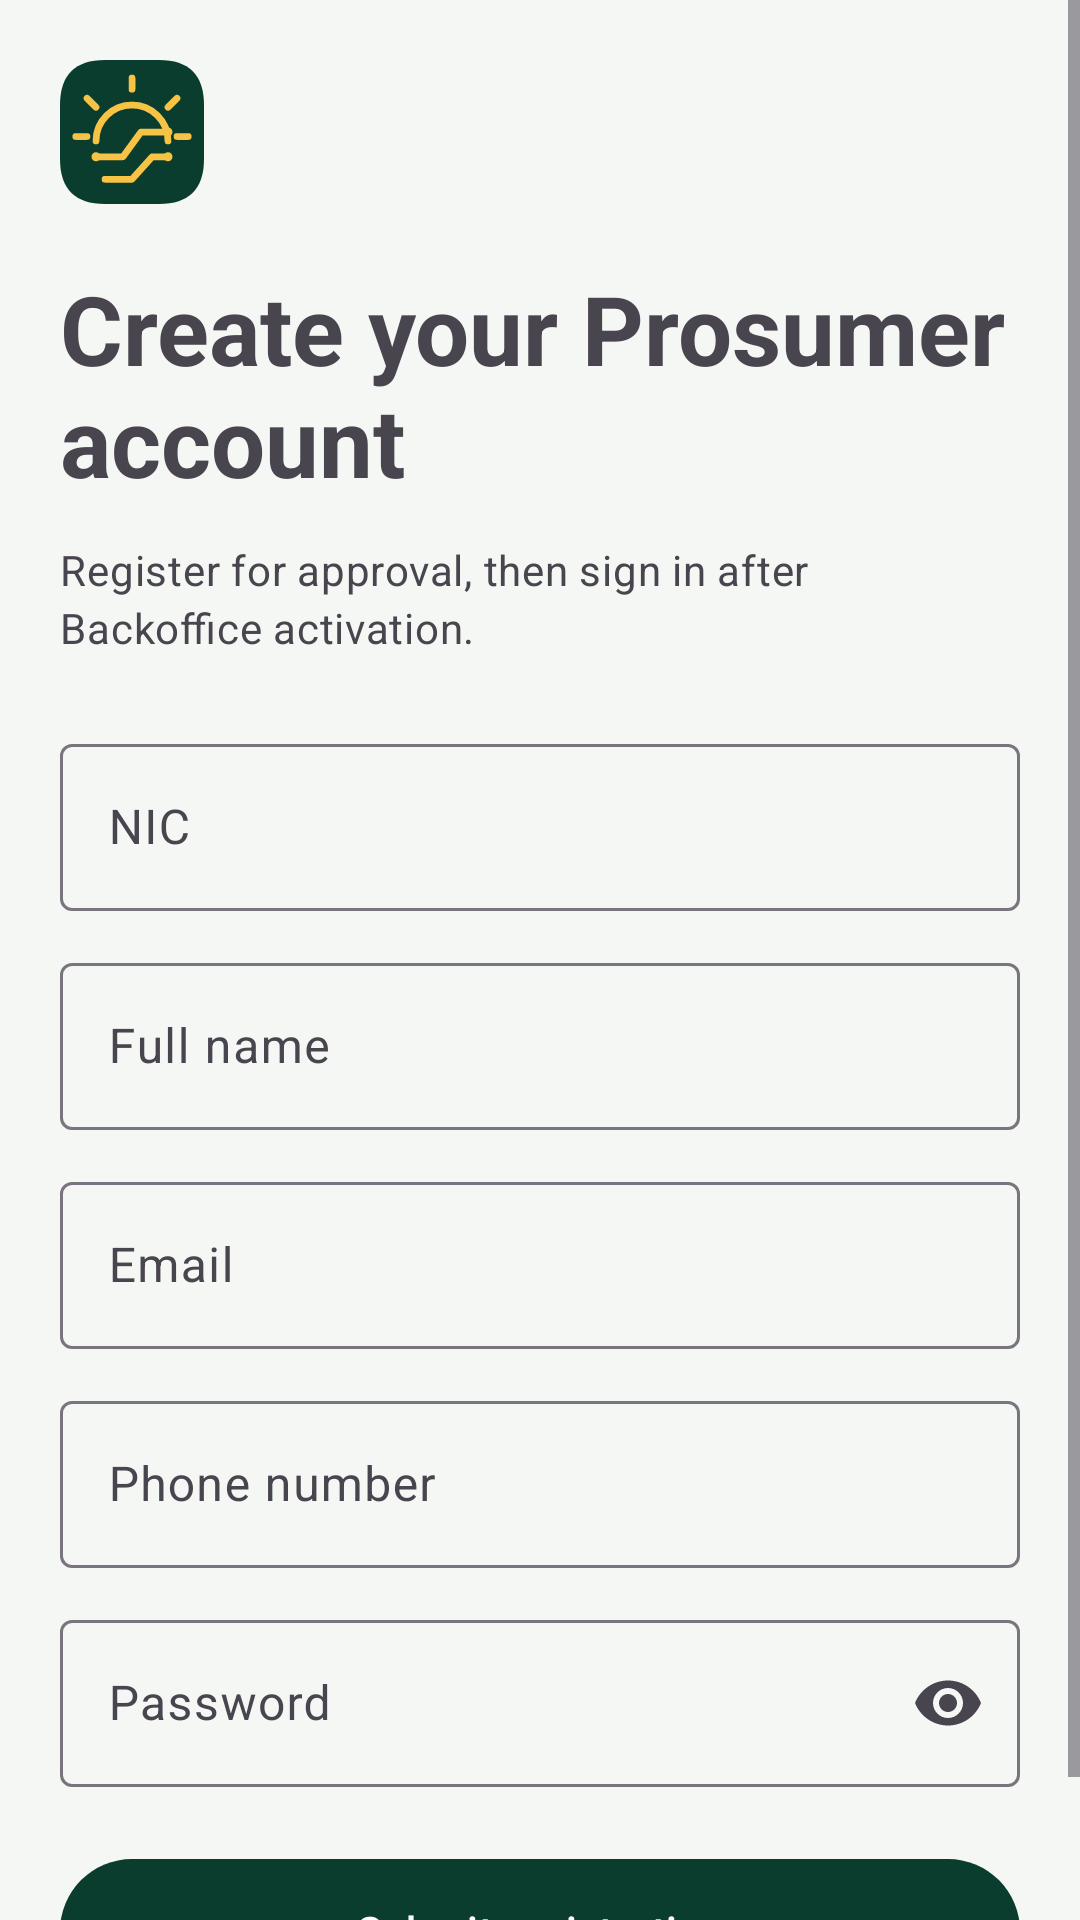

Write the Android layout XML for this screen, with the resource values it uses.
<!-- AndroidManifest.xml: application theme Theme.SmartSolarMobile -->
<!-- res/layout/activity_register.xml -->
<?xml version="1.0" encoding="utf-8"?>
<ScrollView xmlns:android="http://schemas.android.com/apk/res/android"
    android:id="@+id/registerRoot" android:layout_width="match_parent" android:layout_height="match_parent" android:fillViewport="true">
    <LinearLayout android:layout_width="match_parent" android:layout_height="wrap_content" android:orientation="vertical" android:padding="@dimen/solar_screen_padding">
        <com.google.android.material.button.MaterialButton android:id="@+id/buttonBackToLogin" style="@style/Solar.Button.Text" android:layout_width="wrap_content" android:layout_height="wrap_content" android:minHeight="48dp" android:text="@string/btn_back_to_workspace"  android:visibility="gone"/>
<ImageView android:layout_width="48dp" android:layout_height="48dp" android:src="@drawable/ic_solar_brand" android:contentDescription="@string/brand_name"/>
        <TextView android:layout_width="match_parent" android:layout_height="wrap_content" android:layout_marginTop="20dp" android:text="@string/registration_title" android:textAppearance="?attr/textAppearanceHeadlineLarge" android:textStyle="bold" />
        <TextView style="@style/Solar.Body" android:layout_width="match_parent" android:layout_height="wrap_content" android:layout_marginTop="@dimen/solar_space_md" android:text="@string/registration_description" />
        <com.google.android.material.textfield.TextInputLayout android:layout_width="match_parent" android:layout_height="wrap_content" android:layout_marginTop="@dimen/solar_space_lg" android:hint="@string/nic_hint"><com.google.android.material.textfield.TextInputEditText android:id="@+id/editNic" android:layout_width="match_parent" android:layout_height="wrap_content" android:inputType="textNoSuggestions" /></com.google.android.material.textfield.TextInputLayout>
        <com.google.android.material.textfield.TextInputLayout android:layout_width="match_parent" android:layout_height="wrap_content" android:layout_marginTop="@dimen/solar_space_md" android:hint="@string/full_name_hint"><com.google.android.material.textfield.TextInputEditText android:id="@+id/editFullName" android:layout_width="match_parent" android:layout_height="wrap_content" android:inputType="textCapWords" /></com.google.android.material.textfield.TextInputLayout>
        <com.google.android.material.textfield.TextInputLayout android:layout_width="match_parent" android:layout_height="wrap_content" android:layout_marginTop="@dimen/solar_space_md" android:hint="@string/email_hint"><com.google.android.material.textfield.TextInputEditText android:id="@+id/editEmail" android:layout_width="match_parent" android:layout_height="wrap_content" android:inputType="textEmailAddress" /></com.google.android.material.textfield.TextInputLayout>
        <com.google.android.material.textfield.TextInputLayout android:layout_width="match_parent" android:layout_height="wrap_content" android:layout_marginTop="@dimen/solar_space_md" android:hint="@string/phone_hint"><com.google.android.material.textfield.TextInputEditText android:id="@+id/editPhone" android:layout_width="match_parent" android:layout_height="wrap_content" android:inputType="phone" /></com.google.android.material.textfield.TextInputLayout>
        <com.google.android.material.textfield.TextInputLayout android:layout_width="match_parent" android:layout_height="wrap_content" android:layout_marginTop="@dimen/solar_space_md" android:hint="@string/password_hint" app:endIconMode="password_toggle" xmlns:app="http://schemas.android.com/apk/res-auto"><com.google.android.material.textfield.TextInputEditText android:id="@+id/editPassword" android:layout_width="match_parent" android:layout_height="wrap_content" android:inputType="textPassword" /></com.google.android.material.textfield.TextInputLayout>
        <TextView android:id="@+id/textError" style="@style/Solar.Body" android:layout_width="match_parent" android:layout_height="wrap_content" android:layout_marginTop="@dimen/solar_space_base" android:textColor="?attr/colorError" android:visibility="gone" />
        <TextView android:id="@+id/textSuccess" style="@style/Solar.Body" android:layout_width="match_parent" android:layout_height="wrap_content" android:layout_marginTop="@dimen/solar_space_base" android:textColor="@color/solar_primary" android:visibility="gone" />
        <ProgressBar android:id="@+id/progress" android:layout_width="32dp" android:layout_height="32dp" android:layout_gravity="center_horizontal" android:layout_marginTop="@dimen/solar_space_base" android:visibility="gone" />
        <com.google.android.material.button.MaterialButton android:id="@+id/buttonRegister" android:layout_width="match_parent" android:layout_height="wrap_content" android:layout_marginTop="20dp" android:minHeight="56dp" android:text="@string/register_account" />
    </LinearLayout>
</ScrollView>
<!-- resources referenced by this layout -->
<resources>
  <color name="solar_primary">#0B3D2E</color>
  <dimen name="solar_screen_padding">20dp</dimen>
  <dimen name="solar_space_base">16dp</dimen>
  <dimen name="solar_space_lg">24dp</dimen>
  <dimen name="solar_space_md">12dp</dimen>
  <!-- drawable ic_solar_brand (drawable) -->
  <vector xmlns:android="http://schemas.android.com/apk/res/android" android:width="40dp" android:height="40dp" android:viewportWidth="64" android:viewportHeight="64">
      <path android:fillColor="@color/solar_brand_forest" android:pathData="M20,0h24q20,0 20,20v24q0,20 -20,20h-24q-20,0 -20,-20v-24q0,-20 20,-20"/>
      <path android:fillColor="@android:color/transparent" android:strokeColor="@color/solar_accent" android:strokeWidth="3" android:strokeLineCap="round" android:strokeLineJoin="round" android:pathData="M16,36a16,16 0,0 1,32,0M32,8v5M12,17l4,4M52,17l-4,4M7,34h5M52,34h5M16,43h12l8,-11h12M20,53h12l9,-10h7"/>
      <path android:fillColor="@color/solar_accent" android:pathData="M14,43a2,2 0,1 0,4 0a2,2 0,1 0,-4 0M46,32a2,2 0,1 0,4 0a2,2 0,1 0,-4 0M46,43a2,2 0,1 0,4 0a2,2 0,1 0,-4 0"/>
  </vector>
  <string name="brand_name">Smart Solar</string>
  <string name="btn_back_to_workspace">Back to workspace</string>
  <string name="email_hint">Email</string>
  <string name="full_name_hint">Full name</string>
  <string name="nic_hint">NIC</string>
  <string name="password_hint">Password</string>
  <string name="phone_hint">Phone number</string>
  <string name="register_account">Submit registration</string>
  <string name="registration_description">Register for approval, then sign in after Backoffice activation.</string>
  <string name="registration_title">Create your Prosumer account</string>
  <style name="Solar.Body" parent="">
          <item name="android:textAppearance">?attr/textAppearanceBodyMedium</item>
          <item name="android:lineSpacingExtra">3dp</item>
          <item name="android:textColor">?attr/colorOnSurfaceVariant</item>
      </style>
  <style name="Solar.Button.Text" parent="Widget.Material3.Button.TextButton">
          <item name="android:textColor">@color/solar_action_text</item>
          <item name="iconTint">@color/solar_action_text</item>
          <item name="rippleColor">@color/solar_action_ripple</item>
          <item name="backgroundTint">@android:color/transparent</item>
  
          <item name="cornerRadius">@dimen/solar_radius_small</item><item name="android:minHeight">@dimen/solar_control_height</item><item name="android:textSize">14sp</item>
      </style>
  <style name="Theme.SmartSolarMobile" parent="Base.Theme.SmartSolarMobile" />
  <color name="solar_brand_forest">#0B3D2E</color>
  <color name="solar_accent">#F6C344</color>
  <color name="solar_action_ripple">#180B3D2E</color>
  <dimen name="solar_radius_small">12dp</dimen>
  <dimen name="solar_control_height">48dp</dimen>
  <style name="Base.Theme.SmartSolarMobile" parent="Theme.Material3.DayNight.NoActionBar">
          <item name="colorPrimary">@color/solar_primary</item>
          <item name="colorOnPrimary">@color/solar_on_primary</item>
          <item name="android:colorBackground">@color/solar_background</item>
          <item name="android:windowLightStatusBar">true</item>
      </style>
  <color name="solar_on_primary">#FFFFFF</color>
  <color name="solar_background">#F4F7F3</color>
</resources>
